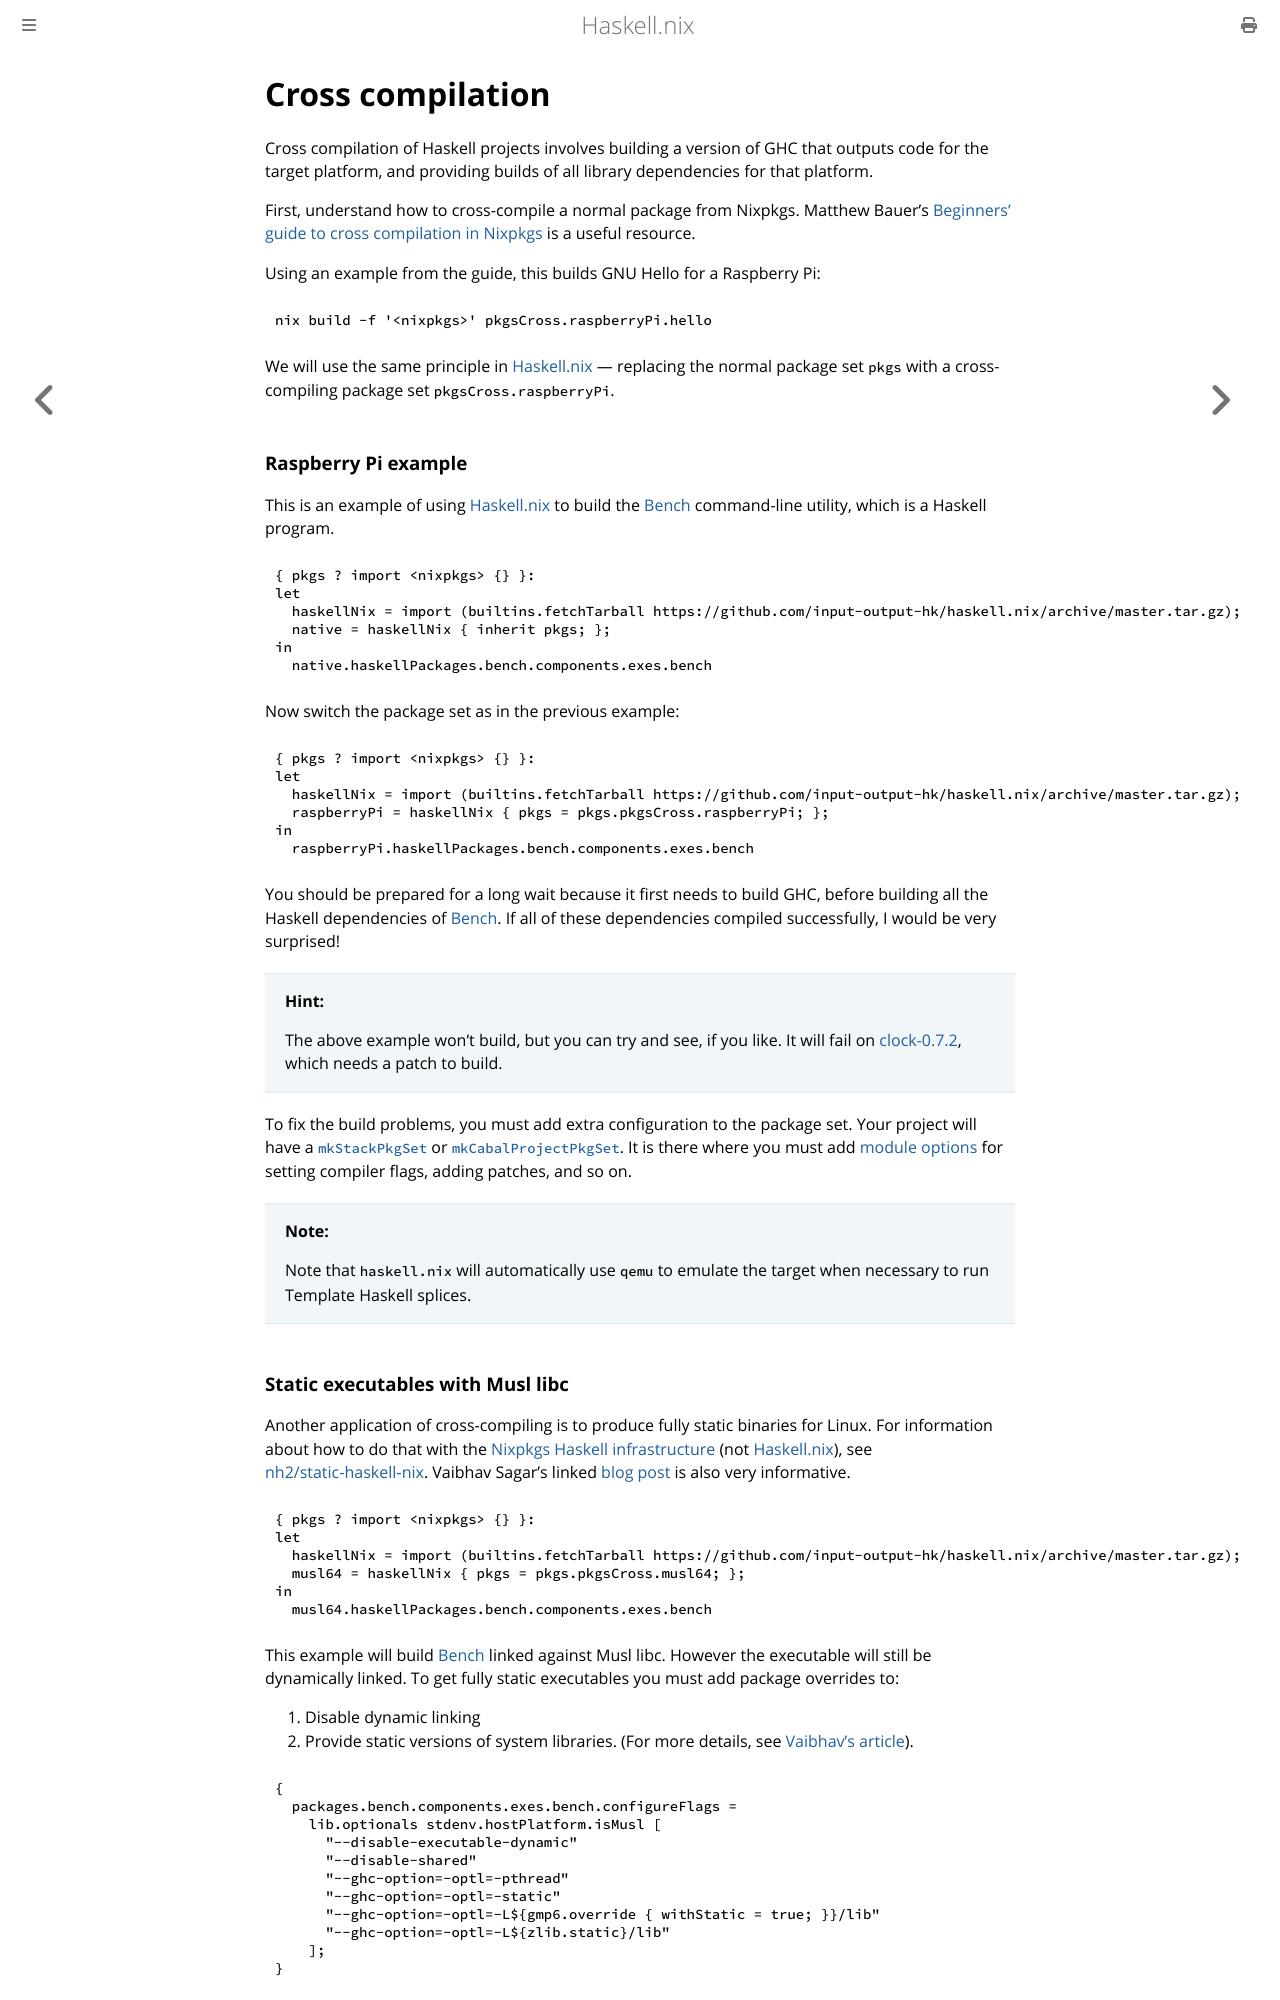

repository: input-output-hk/haskell.nix · page: tutorials/cross-compilation.html · generator: mdbook

# Cross compilation

Cross compilation of Haskell projects involves building a version of
GHC that outputs code for the target platform, and providing builds of
all library dependencies for that platform.

First, understand how to cross-compile a normal package from
Nixpkgs. Matthew Bauer's [Beginners' guide to cross compilation in
Nixpkgs][bauer] is a useful resource.

[bauer]: https://matthewbauer.us/blog/beginners-guide-to-cross.html


Using an example from the guide, this builds GNU Hello for a Raspberry
Pi:

    nix build -f '<nixpkgs>' pkgsCross.raspberryPi.hello

We will use the same principle in [Haskell.nix][] — replacing the normal
package set `pkgs` with a cross-compiling package set
`pkgsCross.raspberryPi`.
